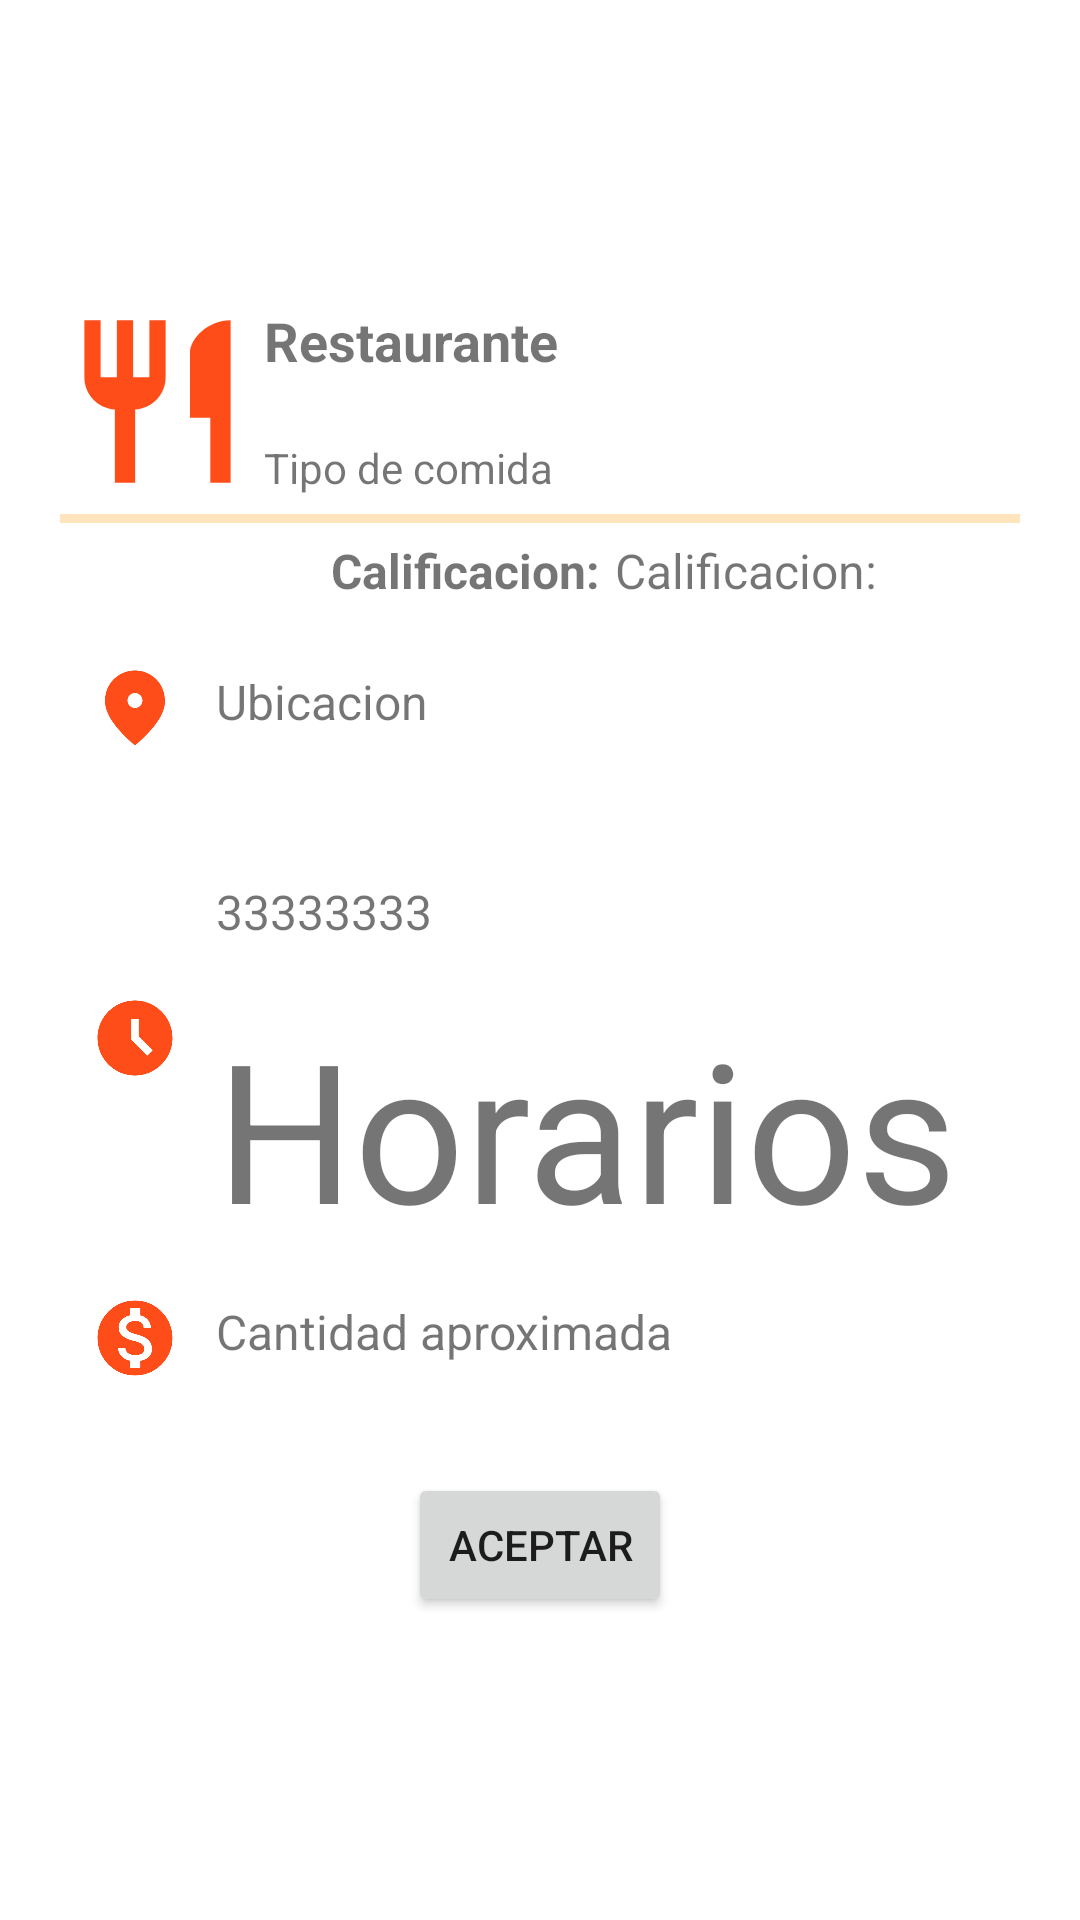

Here is an Android app screen rendered from its layout file. Give the layout XML and the strings, colors and styles it references.
<!-- AndroidManifest.xml: application theme Theme.Comelicioso -->
<!-- res/layout/dialog_detalles_restaurante.xml -->
<?xml version="1.0" encoding="utf-8"?>
<androidx.constraintlayout.widget.ConstraintLayout xmlns:android="http://schemas.android.com/apk/res/android"
    xmlns:app="http://schemas.android.com/apk/res-auto"
    xmlns:tools="http://schemas.android.com/tools"
    android:id="@+id/DDR_contenedor"
    android:layout_width="match_parent"
    android:layout_height="wrap_content"
    android:background="@color/white"
    android:elevation="5dp">

    <LinearLayout
        android:layout_width="match_parent"
        android:layout_height="wrap_content"
        android:layout_margin="20dp"
        android:gravity="center_horizontal"
        android:orientation="vertical"
        app:layout_constraintBottom_toBottomOf="parent"
        app:layout_constraintEnd_toEndOf="parent"
        app:layout_constraintStart_toStartOf="parent"
        app:layout_constraintTop_toTopOf="parent"
        tools:ignore="MissingConstraints">


        <RelativeLayout
            android:layout_width="match_parent"
            android:layout_height="wrap_content">

            <ImageView
                android:id="@+id/DDR_iconRestaurant"
                android:layout_width="65dp"
                android:layout_height="65dp"
                android:contentDescription="@string/ddr_icon_restaurante"
                app:srcCompat="@drawable/ic_baseline_restaurant_24" />

            <TextView
                android:id="@+id/DDR_txtNombre"
                android:layout_width="match_parent"
                android:layout_height="40dp"
                android:layout_toEndOf="@id/DDR_iconRestaurant"
                android:paddingStart="3dp"
                android:text="@string/ddr_nombre_restaurante"
                android:textSize="18sp"
                android:textStyle="bold"
                tools:ignore="RtlSymmetry" />

            <TextView
                android:id="@+id/DDR_txtTipoComida"
                android:layout_width="match_parent"
                android:layout_height="20dp"
                android:layout_below="@id/DDR_txtNombre"
                android:layout_marginTop="5dp"
                android:layout_toEndOf="@id/DDR_iconRestaurant"
                android:paddingStart="3dp"
                android:text="@string/ddr_tipo_comida"
                tools:ignore="RtlSymmetry" />


        </RelativeLayout>

        <View
            android:id="@+id/DDR_divider"
            android:layout_width="match_parent"
            android:layout_height="3dp"
            android:layout_marginTop="5dp"
            android:layout_marginBottom="5dp"
            android:background="@color/bajito" />

        <LinearLayout
            android:layout_width="match_parent"
            android:layout_height="wrap_content"
            android:gravity="center_horizontal"
            android:orientation="horizontal">

            <TextView
                android:id="@+id/DDR_txtCalificacion"
                android:layout_width="180dp"
                android:layout_height="wrap_content"
                android:text="@string/ddr_calificacion"
                android:textAlignment="viewEnd"
                android:textSize="16sp"
                android:textStyle="bold" />

            <TextView
                android:id="@+id/DDR_txtCalificacionNumero"
                android:layout_width="match_parent"
                android:layout_height="wrap_content"
                android:paddingStart="5dp"
                android:text="@string/ddr_calificacion"
                android:textAlignment="viewStart"
                android:textSize="16sp"
                tools:ignore="RtlSymmetry" />

        </LinearLayout>

        <RelativeLayout
            android:layout_width="match_parent"
            android:layout_height="wrap_content"
            android:layout_margin="10dp">

            <ImageView
                android:id="@+id/DDR_iconUbicacion"
                android:layout_width="30dp"
                android:layout_height="30dp"
                android:layout_marginTop="10dp"
                android:contentDescription="@string/ddr_icon_horarios"
                app:srcCompat="@drawable/ic_baseline_fmd_good_24" />

            <TextView
                android:autoSizeTextType="uniform"
                android:autoSizeMaxTextSize="16sp"
                tools:targetApi="o"
                android:id="@+id/DDR_txtUbicacion"
                android:layout_width="match_parent"
                android:layout_height="60dp"
                android:layout_marginStart="10dp"
                android:layout_marginTop="10dp"
                android:layout_toEndOf="@id/DDR_iconUbicacion"
                android:padding="2dp"
                android:text="@string/ddr_ubicacion"
                android:textSize="16sp" />

            <ImageView
                android:id="@+id/DDR_iconTelefono"
                android:layout_width="30dp"
                android:layout_height="30dp"
                android:layout_below="@id/DDR_txtUbicacion"
                android:layout_marginTop="10dp"
                android:contentDescription="@string/ddr_icon_telefono"
                app:srcCompat="@drawable/ic_baseline_phone_24" />

            <TextView
                android:id="@+id/DDR_txtTelefono"
                android:layout_width="match_parent"
                android:layout_height="30dp"
                android:layout_below="@id/DDR_txtUbicacion"
                android:layout_marginStart="10dp"
                android:layout_marginTop="10dp"
                android:layout_toEndOf="@id/DDR_iconTelefono"
                android:padding="2dp"
                android:text="@string/ddr_telefono"
                android:textSize="16sp" />

            <ImageView
                android:id="@+id/DDR_iconHorario"
                android:layout_width="30dp"
                android:layout_height="30dp"
                android:layout_below="@id/DDR_txtTelefono"

                android:layout_marginTop="10dp"
                android:contentDescription="@string/ddr_icon_horarios"
                app:srcCompat="@drawable/ic_baseline_access_time_filled_24" />

            <TextView
                android:id="@+id/DDR_txtHorario"
                android:layout_width="match_parent"
                android:layout_height="90dp"
                android:layout_below="@id/DDR_txtTelefono"
                android:layout_marginStart="10dp"
                android:layout_marginTop="10dp"
                android:layout_toEndOf="@id/DDR_iconHorario"
                android:autoSizeTextType="uniform"
                android:padding="2dp"
                android:text="@string/ddr_horarios"
                android:textSize="16sp"
                tools:targetApi="o" />

            <ImageView
                android:id="@+id/DDR_iconGasto"
                android:layout_width="30dp"
                android:layout_height="30dp"
                android:layout_below="@id/DDR_txtHorario"
                android:layout_marginTop="10dp"
                android:contentDescription="@string/ddr_icon_gasto_aproximado"
                app:srcCompat="@drawable/ic_baseline_monetization_on_24" />

            <TextView
                android:id="@+id/DDR_txtGastoAproximado"
                android:layout_width="match_parent"
                android:layout_height="30dp"
                android:layout_below="@id/DDR_txtHorario"
                android:layout_marginStart="10dp"
                android:layout_marginTop="10dp"
                android:layout_toEndOf="@id/DDR_iconGasto"
                android:padding="2dp"
                android:text="@string/ddr_costo_aproximado"
                android:textSize="16sp" />

        </RelativeLayout>

        <Button
            android:id="@+id/DDR_btnAceptar"
            android:layout_width="wrap_content"
            android:layout_height="wrap_content"
            android:layout_marginTop="20dp"
            android:text="@string/btn_aceptar" />

    </LinearLayout>

</androidx.constraintlayout.widget.ConstraintLayout>
<!-- resources referenced by this layout -->
<resources>
  <color name="bajito">#43FF9800</color>
  <color name="white">#FFFFFFFF</color>
  <!-- drawable ic_baseline_access_time_filled_24 (drawable) -->
  <vector android:height="24dp" android:tint="@color/principal"
      android:viewportHeight="24" android:viewportWidth="24"
      android:width="24dp" xmlns:android="http://schemas.android.com/apk/res/android">
      <path android:fillColor="@android:color/white" android:pathData="M11.99,2C6.47,2 2,6.48 2,12s4.47,10 9.99,10C17.52,22 22,17.52 22,12S17.52,2 11.99,2zM15.29,16.71L11,12.41V7h2v4.59l3.71,3.71L15.29,16.71z"/>
  </vector>
  <!-- drawable ic_baseline_fmd_good_24 (drawable) -->
  <vector android:height="24dp" android:tint="@color/principal"
      android:viewportHeight="24" android:viewportWidth="24"
      android:width="24dp" xmlns:android="http://schemas.android.com/apk/res/android">
      <path android:fillColor="@android:color/white" android:pathData="M12,2c-4.2,0 -8,3.22 -8,8.2c0,3.32 2.67,7.25 8,11.8c5.33,-4.55 8,-8.48 8,-11.8C20,5.22 16.2,2 12,2zM12,12c-1.1,0 -2,-0.9 -2,-2c0,-1.1 0.9,-2 2,-2c1.1,0 2,0.9 2,2C14,11.1 13.1,12 12,12z"/>
  </vector>
  <!-- drawable ic_baseline_monetization_on_24 (drawable) -->
  <vector android:height="24dp" android:tint="@color/principal"
      android:viewportHeight="24" android:viewportWidth="24"
      android:width="24dp" xmlns:android="http://schemas.android.com/apk/res/android">
      <path android:fillColor="@android:color/white" android:pathData="M12,2C6.48,2 2,6.48 2,12s4.48,10 10,10 10,-4.48 10,-10S17.52,2 12,2zM13.41,18.09L13.41,20h-2.67v-1.93c-1.71,-0.36 -3.16,-1.46 -3.27,-3.4h1.96c0.1,1.05 0.82,1.87 2.65,1.87 1.96,0 2.4,-0.98 2.4,-1.59 0,-0.83 -0.44,-1.61 -2.67,-2.14 -2.48,-0.6 -4.18,-1.62 -4.18,-3.67 0,-1.72 1.39,-2.84 3.11,-3.21L10.74,4h2.67v1.95c1.86,0.45 2.79,1.86 2.85,3.39L14.3,9.34c-0.05,-1.11 -0.64,-1.87 -2.22,-1.87 -1.5,0 -2.4,0.68 -2.4,1.64 0,0.84 0.65,1.39 2.67,1.91s4.18,1.39 4.18,3.91c-0.01,1.83 -1.38,2.83 -3.12,3.16z"/>
  </vector>
  <!-- drawable ic_baseline_restaurant_24 (drawable) -->
  <vector android:height="24dp" android:tint="@color/principal"
      android:viewportHeight="24" android:viewportWidth="24"
      android:width="24dp" xmlns:android="http://schemas.android.com/apk/res/android">
      <path android:fillColor="@android:color/white" android:pathData="M11,9L9,9L9,2L7,2v7L5,9L5,2L3,2v7c0,2.12 1.66,3.84 3.75,3.97L6.75,22h2.5v-9.03C11.34,12.84 13,11.12 13,9L13,2h-2v7zM16,6v8h2.5v8L21,22L21,2c-2.76,0 -5,2.24 -5,4z"/>
  </vector>
  <string name="btn_aceptar">Aceptar</string>
  <string name="ddr_calificacion">Calificacion:</string>
  <string name="ddr_costo_aproximado">Cantidad aproximada</string>
  <string name="ddr_horarios">Horarios</string>
  <string name="ddr_icon_gasto_aproximado">Icono de gastos aproximados</string>
  <string name="ddr_icon_horarios">Icono de horarios</string>
  <string name="ddr_icon_restaurante">Icono del restaurante</string>
  <string name="ddr_icon_telefono">Icono del telefono</string>
  <string name="ddr_nombre_restaurante">Restaurante</string>
  <string name="ddr_telefono">33333333</string>
  <string name="ddr_tipo_comida">Tipo de comida</string>
  <string name="ddr_ubicacion">Ubicacion</string>
  <style name="Theme.Comelicioso" parent="Theme.MaterialComponents.DayNight.DarkActionBar">
          
          <item name="colorPrimary">@color/principal</item>
          <item name="colorPrimaryVariant">@color/principal</item>
          <item name="colorOnPrimary">@color/white</item>
          
          <item name="colorSecondary">@color/principal</item>
          <item name="colorSecondaryVariant">@color/principal</item>
          <item name="colorOnSecondary">@color/black</item>
          
          <item name="android:statusBarColor">?attr/colorPrimaryVariant</item>
          
      </style>
  <color name="principal">#FF4D1A</color>
  <color name="black">#FF000000</color>
</resources>
